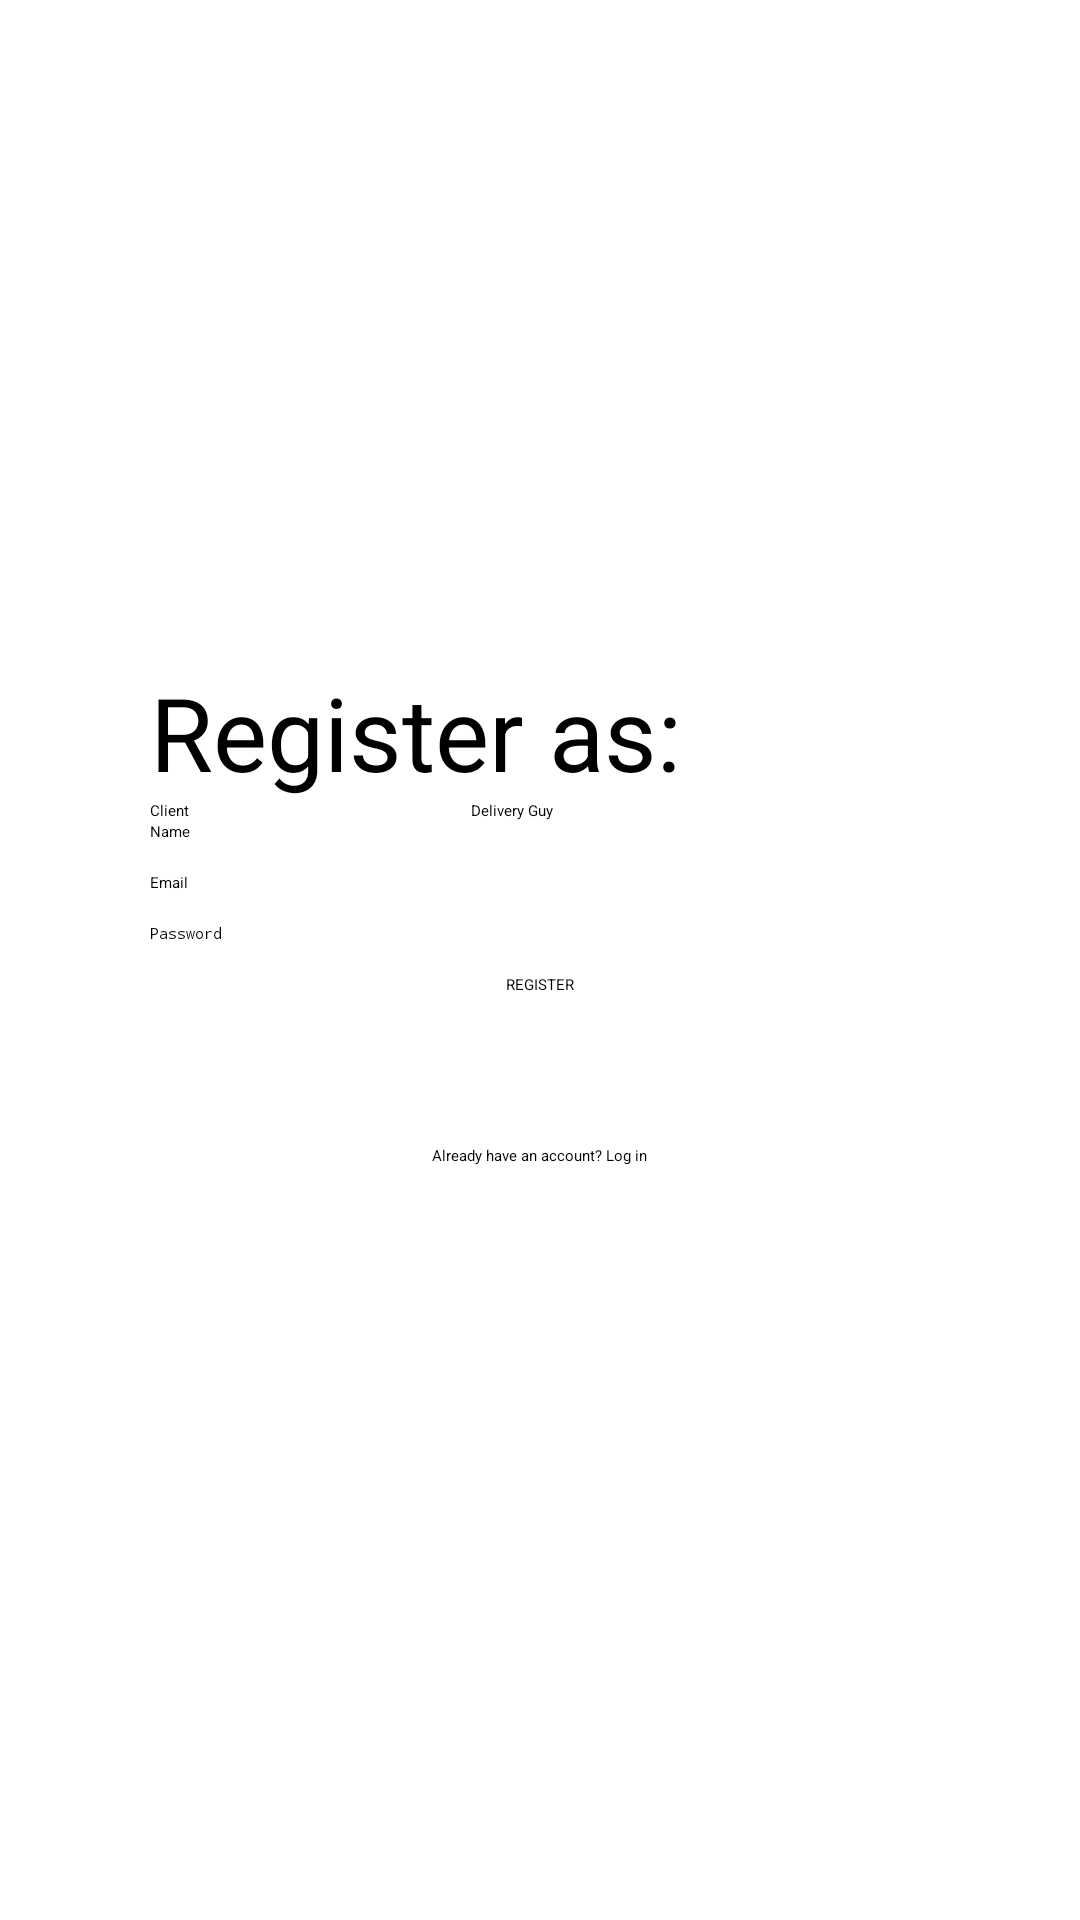

Write the Android layout XML for this screen, with the resource values it uses.
<!-- AndroidManifest.xml: application theme Theme.Deliveryappkotlin -->
<!-- res/layout/activity_register.xml -->
<?xml version="1.0" encoding="utf-8"?>
<LinearLayout xmlns:android="http://schemas.android.com/apk/res/android"
    xmlns:app="http://schemas.android.com/apk/res-auto"
    xmlns:tools="http://schemas.android.com/tools"
    android:layout_width="match_parent"
    android:layout_height="match_parent"
    android:gravity="center"
    android:orientation="vertical"
    android:padding="50dp">

    <ImageView
        android:id="@+id/imageView"
        android:layout_width="match_parent"
        android:layout_height="wrap_content" />


    <LinearLayout
        android:id="@+id/linearLayout"
        android:layout_width="match_parent"
        android:layout_height="wrap_content"
        android:orientation="vertical">

        <TextView
            android:id="@+id/textView"
            android:layout_width="wrap_content"
            android:layout_height="wrap_content"
            android:text="Register as:"
            android:textSize="34sp" />

        <RadioGroup
            android:id="@+id/userRadioGroup"
            android:layout_width="match_parent"
            android:layout_height="wrap_content"
            android:orientation="horizontal">

            <RadioButton
                android:id="@+id/radioButton"
                android:layout_width="107dp"
                android:layout_height="wrap_content"
                android:text="Client" />

            <RadioButton
                android:id="@+id/radioButton2"
                android:layout_width="362dp"
                android:layout_height="wrap_content"
                android:text="Delivery Guy" />

        </RadioGroup>

    </LinearLayout>


    <EditText
        android:id="@+id/editTextName"
        android:layout_width="match_parent"
        android:layout_height="wrap_content"
        android:layout_marginBottom="10dp"
        android:hint="Name"
        android:inputType="text" />

    <EditText
        android:id="@+id/emailEditText"
        android:layout_width="match_parent"
        android:layout_height="wrap_content"
        android:layout_marginBottom="10dp"
        android:hint="Email"
        android:inputType="textEmailAddress" />

    <EditText
        android:id="@+id/passwordEditText"
        android:layout_width="match_parent"
        android:layout_height="wrap_content"
        android:layout_marginBottom="10dp"
        android:ems="10"
        android:hint="Password"
        android:inputType="textPassword" />

    <Button
        android:id="@+id/registerButton"
        android:layout_width="wrap_content"
        android:layout_height="wrap_content"
        android:layout_marginBottom="50dp"
        android:text="REGISTER" />

    <LinearLayout
        android:layout_width="wrap_content"
        android:layout_height="wrap_content"
        android:layout_marginBottom="30dp"
        android:orientation="horizontal">

        <TextView
            android:id="@+id/textView4"
            android:layout_width="wrap_content"
            android:layout_height="wrap_content"
            android:layout_weight="1"
            android:text="Already have an account? " />

        <TextView
            android:id="@+id/loginTextView"
            android:layout_width="wrap_content"
            android:layout_height="wrap_content"
            android:layout_weight="1"
            android:text="Log in" />

    </LinearLayout>
</LinearLayout>
<!-- resources referenced by this layout -->
<resources>
  <style name="Theme.Deliveryappkotlin" parent="Theme.MaterialComponents.DayNight.NoActionBar">
          
          <item name="colorPrimary">@color/purple_500</item>
          <item name="colorPrimaryVariant">@color/purple_700</item>
          <item name="colorOnPrimary">@color/white</item>
          
          <item name="colorSecondary">@color/teal_200</item>
          <item name="colorSecondaryVariant">@color/teal_700</item>
          <item name="colorOnSecondary">@color/black</item>
          
          <item name="android:statusBarColor">?attr/colorPrimaryVariant</item>
          
      </style>
  <!-- not gathered from this repository: default colours our renderer supplied (Android Studio template values) -->
  <color name="purple_500">#FF6200EE</color>
  <color name="purple_700">#FF3700B3</color>
  <color name="teal_200">#FF03DAC5</color>
  <color name="teal_700">#FF018786</color>
  <color name="black">#FF000000</color>
  <color name="white">#FFFFFFFF</color>
</resources>
